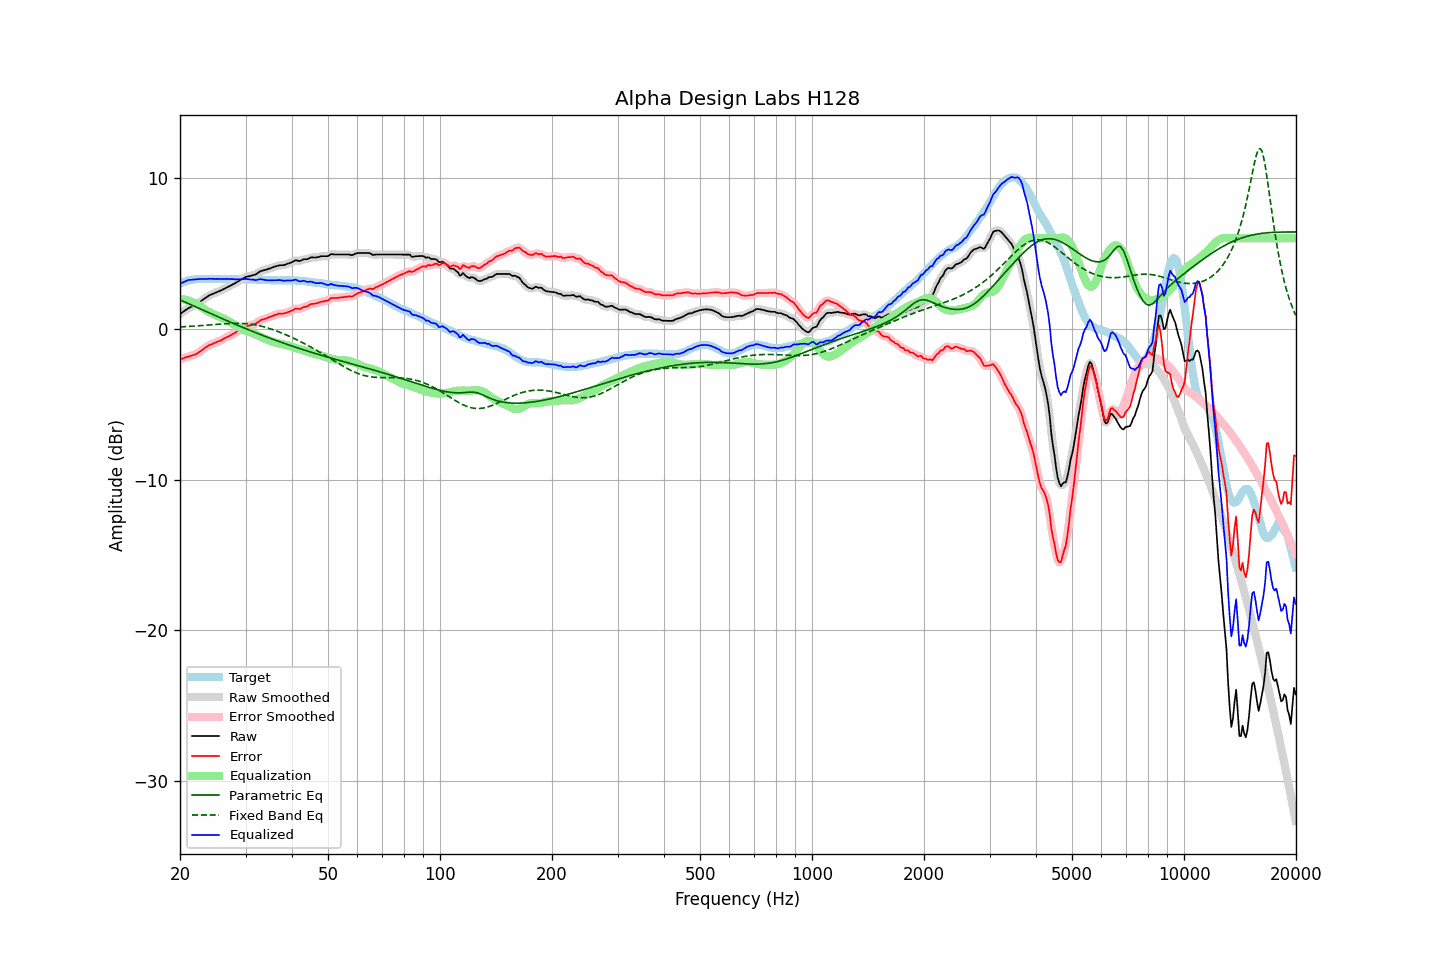

Data behind this chart, as committed beside it:
frequency, raw, error, smoothed, error_smoothed, equalization, parametric_eq, fixed_band_eq, equalized_raw, equalized_smoothed, target
20.00, 0.97, -2.01, 0.97, -2.02, 2.00, 1.92, 0.12, 2.97, 2.97, 2.99
20.20, 1.05, -1.98, 1.05, -1.99, 1.98, 1.87, 0.13, 3.03, 3.03, 3.04
20.40, 1.13, -1.96, 1.13, -1.95, 1.96, 1.82, 0.13, 3.08, 3.09, 3.09
20.61, 1.20, -1.91, 1.21, -1.92, 1.93, 1.78, 0.14, 3.14, 3.14, 3.12
20.81, 1.29, -1.88, 1.28, -1.89, 1.90, 1.73, 0.15, 3.19, 3.19, 3.17
21.02, 1.35, -1.85, 1.35, -1.85, 1.87, 1.68, 0.15, 3.23, 3.22, 3.21
21.23, 1.40, -1.82, 1.41, -1.82, 1.84, 1.63, 0.16, 3.24, 3.24, 3.23
21.44, 1.46, -1.79, 1.46, -1.79, 1.80, 1.59, 0.17, 3.25, 3.25, 3.25
21.66, 1.50, -1.76, 1.50, -1.76, 1.76, 1.54, 0.17, 3.26, 3.26, 3.27
21.87, 1.56, -1.72, 1.56, -1.72, 1.71, 1.49, 0.18, 3.27, 3.27, 3.28
22.09, 1.62, -1.68, 1.62, -1.67, 1.66, 1.44, 0.19, 3.27, 3.28, 3.29
22.31, 1.69, -1.62, 1.69, -1.62, 1.60, 1.39, 0.19, 3.29, 3.29, 3.30
22.54, 1.76, -1.54, 1.76, -1.54, 1.53, 1.35, 0.20, 3.30, 3.30, 3.30
22.76, 1.84, -1.47, 1.84, -1.46, 1.46, 1.30, 0.21, 3.30, 3.30, 3.30
22.99, 1.91, -1.38, 1.91, -1.38, 1.39, 1.25, 0.22, 3.30, 3.30, 3.29
23.22, 1.98, -1.31, 1.98, -1.31, 1.32, 1.20, 0.23, 3.30, 3.30, 3.29
23.45, 2.05, -1.24, 2.06, -1.23, 1.24, 1.16, 0.23, 3.30, 3.30, 3.29
23.69, 2.12, -1.18, 2.13, -1.17, 1.18, 1.11, 0.24, 3.30, 3.31, 3.30
23.92, 2.21, -1.09, 2.20, -1.11, 1.12, 1.06, 0.25, 3.32, 3.31, 3.30
24.16, 2.25, -1.05, 2.25, -1.06, 1.06, 1.01, 0.26, 3.31, 3.31, 3.31
24.40, 2.30, -1.02, 2.30, -1.01, 1.01, 0.97, 0.27, 3.31, 3.31, 3.32
24.65, 2.34, -0.96, 2.34, -0.97, 0.96, 0.92, 0.28, 3.31, 3.31, 3.31
24.89, 2.39, -0.92, 2.39, -0.92, 0.92, 0.87, 0.29, 3.30, 3.31, 3.31
25.14, 2.44, -0.87, 2.43, -0.87, 0.87, 0.82, 0.29, 3.31, 3.31, 3.30
25.39, 2.48, -0.84, 2.48, -0.83, 0.83, 0.78, 0.30, 3.30, 3.30, 3.31
25.65, 2.52, -0.79, 2.52, -0.79, 0.78, 0.73, 0.31, 3.30, 3.30, 3.31
25.91, 2.56, -0.74, 2.57, -0.74, 0.73, 0.68, 0.32, 3.29, 3.30, 3.30
26.16, 2.63, -0.67, 2.62, -0.68, 0.68, 0.64, 0.33, 3.31, 3.30, 3.30
26.43, 2.67, -0.62, 2.68, -0.62, 0.63, 0.59, 0.33, 3.30, 3.30, 3.30
26.69, 2.73, -0.56, 2.73, -0.57, 0.57, 0.55, 0.34, 3.31, 3.31, 3.30
26.96, 2.78, -0.52, 2.79, -0.52, 0.52, 0.50, 0.35, 3.30, 3.30, 3.31
27.23, 2.84, -0.46, 2.84, -0.46, 0.46, 0.45, 0.35, 3.30, 3.30, 3.30
27.50, 2.89, -0.41, 2.90, -0.41, 0.40, 0.41, 0.36, 3.29, 3.29, 3.30
27.77, 2.96, -0.34, 2.95, -0.34, 0.34, 0.36, 0.36, 3.29, 3.29, 3.29
28.05, 3.00, -0.29, 3.01, -0.28, 0.27, 0.32, 0.36, 3.28, 3.28, 3.29
28.33, 3.07, -0.20, 3.07, -0.21, 0.21, 0.27, 0.36, 3.28, 3.28, 3.28
28.62, 3.13, -0.14, 3.14, -0.14, 0.14, 0.23, 0.36, 3.28, 3.28, 3.28
28.90, 3.20, -0.08, 3.20, -0.08, 0.08, 0.18, 0.36, 3.28, 3.28, 3.29
29.19, 3.26, -0.01, 3.26, -0.02, 0.02, 0.14, 0.36, 3.28, 3.28, 3.27
29.48, 3.33, 0.03, 3.33, 0.04, -0.04, 0.09, 0.35, 3.29, 3.29, 3.29
29.78, 3.38, 0.10, 3.39, 0.10, -0.09, 0.05, 0.35, 3.29, 3.30, 3.28
30.08, 3.44, 0.15, 3.43, 0.15, -0.13, 0.00, 0.34, 3.31, 3.30, 3.29
30.38, 3.46, 0.19, 3.47, 0.19, -0.17, -0.04, 0.33, 3.29, 3.29, 3.28
30.68, 3.48, 0.21, 3.49, 0.21, -0.21, -0.08, 0.32, 3.28, 3.28, 3.28
30.99, 3.51, 0.24, 3.51, 0.24, -0.24, -0.13, 0.31, 3.27, 3.27, 3.27
31.30, 3.54, 0.27, 3.54, 0.27, -0.28, -0.17, 0.29, 3.26, 3.26, 3.27
31.61, 3.57, 0.31, 3.57, 0.30, -0.33, -0.21, 0.28, 3.25, 3.24, 3.27
31.93, 3.59, 0.33, 3.61, 0.34, -0.37, -0.25, 0.26, 3.22, 3.24, 3.27
32.24, 3.67, 0.41, 3.67, 0.40, -0.42, -0.30, 0.24, 3.25, 3.25, 3.25
32.57, 3.73, 0.47, 3.74, 0.48, -0.47, -0.34, 0.21, 3.26, 3.26, 3.26
32.89, 3.81, 0.56, 3.80, 0.55, -0.52, -0.38, 0.19, 3.29, 3.28, 3.26
33.22, 3.85, 0.61, 3.85, 0.60, -0.58, -0.42, 0.16, 3.28, 3.27, 3.25
33.55, 3.87, 0.63, 3.88, 0.64, -0.63, -0.46, 0.14, 3.25, 3.26, 3.24
33.89, 3.90, 0.67, 3.91, 0.67, -0.67, -0.50, 0.11, 3.23, 3.23, 3.23
34.23, 3.93, 0.70, 3.94, 0.70, -0.72, -0.54, 0.07, 3.22, 3.22, 3.24
34.57, 3.97, 0.75, 3.97, 0.74, -0.76, -0.59, 0.04, 3.22, 3.21, 3.22
34.92, 4.00, 0.78, 4.01, 0.78, -0.80, -0.63, 0.01, 3.21, 3.21, 3.22
35.27, 4.04, 0.83, 4.05, 0.83, -0.83, -0.67, -0.03, 3.21, 3.21, 3.22
35.62, 4.08, 0.87, 4.08, 0.87, -0.87, -0.70, -0.06, 3.21, 3.21, 3.21
35.97, 4.12, 0.91, 4.12, 0.91, -0.90, -0.74, -0.10, 3.22, 3.22, 3.21
... 635 more rows
